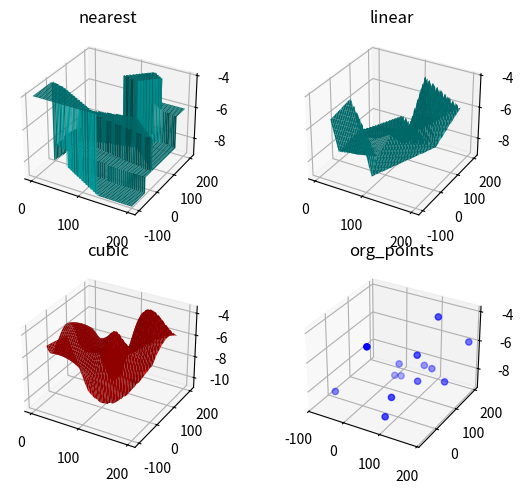

Generate this figure with matplotlib:
import numpy as np

points = np.array([129, 140, 103.5, 88, 185.5, 195, 105, 157.5, 107.5, 77, 81, 162, 162, 117.5, 7.5, 141.5, 23,
                   147, 22.5, 137.5, 85.5, -6.5, -81, 3, 56.5, -66.5, 84, -33.5]).reshape(14, 2)
# 这是给定数据的(xi, yi)，只是先输入了全部x又输入了全部y
values = np.array([-4, -8, -6, -8, -6, -8, -8, -9, -9, -8, -8, -9, -4, -9])  # 这是给定数据的zi

grid_x, grid_y = np.mgrid[0:200:400j, -100:200:600j]  # 这是插值点的(xi,yi)
from scipy.interpolate import griddata  # 这是求插值点的zi

grid_z0 = griddata(points, values, (grid_x, grid_y), method='nearest')
grid_z1 = griddata(points, values, (grid_x, grid_y), method='linear')
grid_z2 = griddata(points, values, (grid_x, grid_y), method='cubic')

# 下面是绘图
import matplotlib.pyplot as plt
from mpl_toolkits.mplot3d.axes3d import Axes3D

plt.figure()

ax1 = plt.subplot2grid((2, 2), (0, 0), projection='3d')
ax1.plot_surface(grid_x, grid_y, grid_z0, color="c")
ax1.set_title('nearest')

ax2 = plt.subplot2grid((2, 2), (0, 1), projection='3d')
ax2.plot_surface(grid_x, grid_y, grid_z1, color="c")
ax2.set_title('linear')

ax3 = plt.subplot2grid((2, 2), (1, 0), projection='3d')
ax3.plot_surface(grid_x, grid_y, grid_z2, color="r")
ax3.set_title('cubic')

ax4 = plt.subplot2grid((2, 2), (1, 1), projection='3d')
ax4.scatter(points[:, 0], points[:, 1], values, c="b")
ax4.set_title('org_points')

plt.tight_layout()
plt.show()